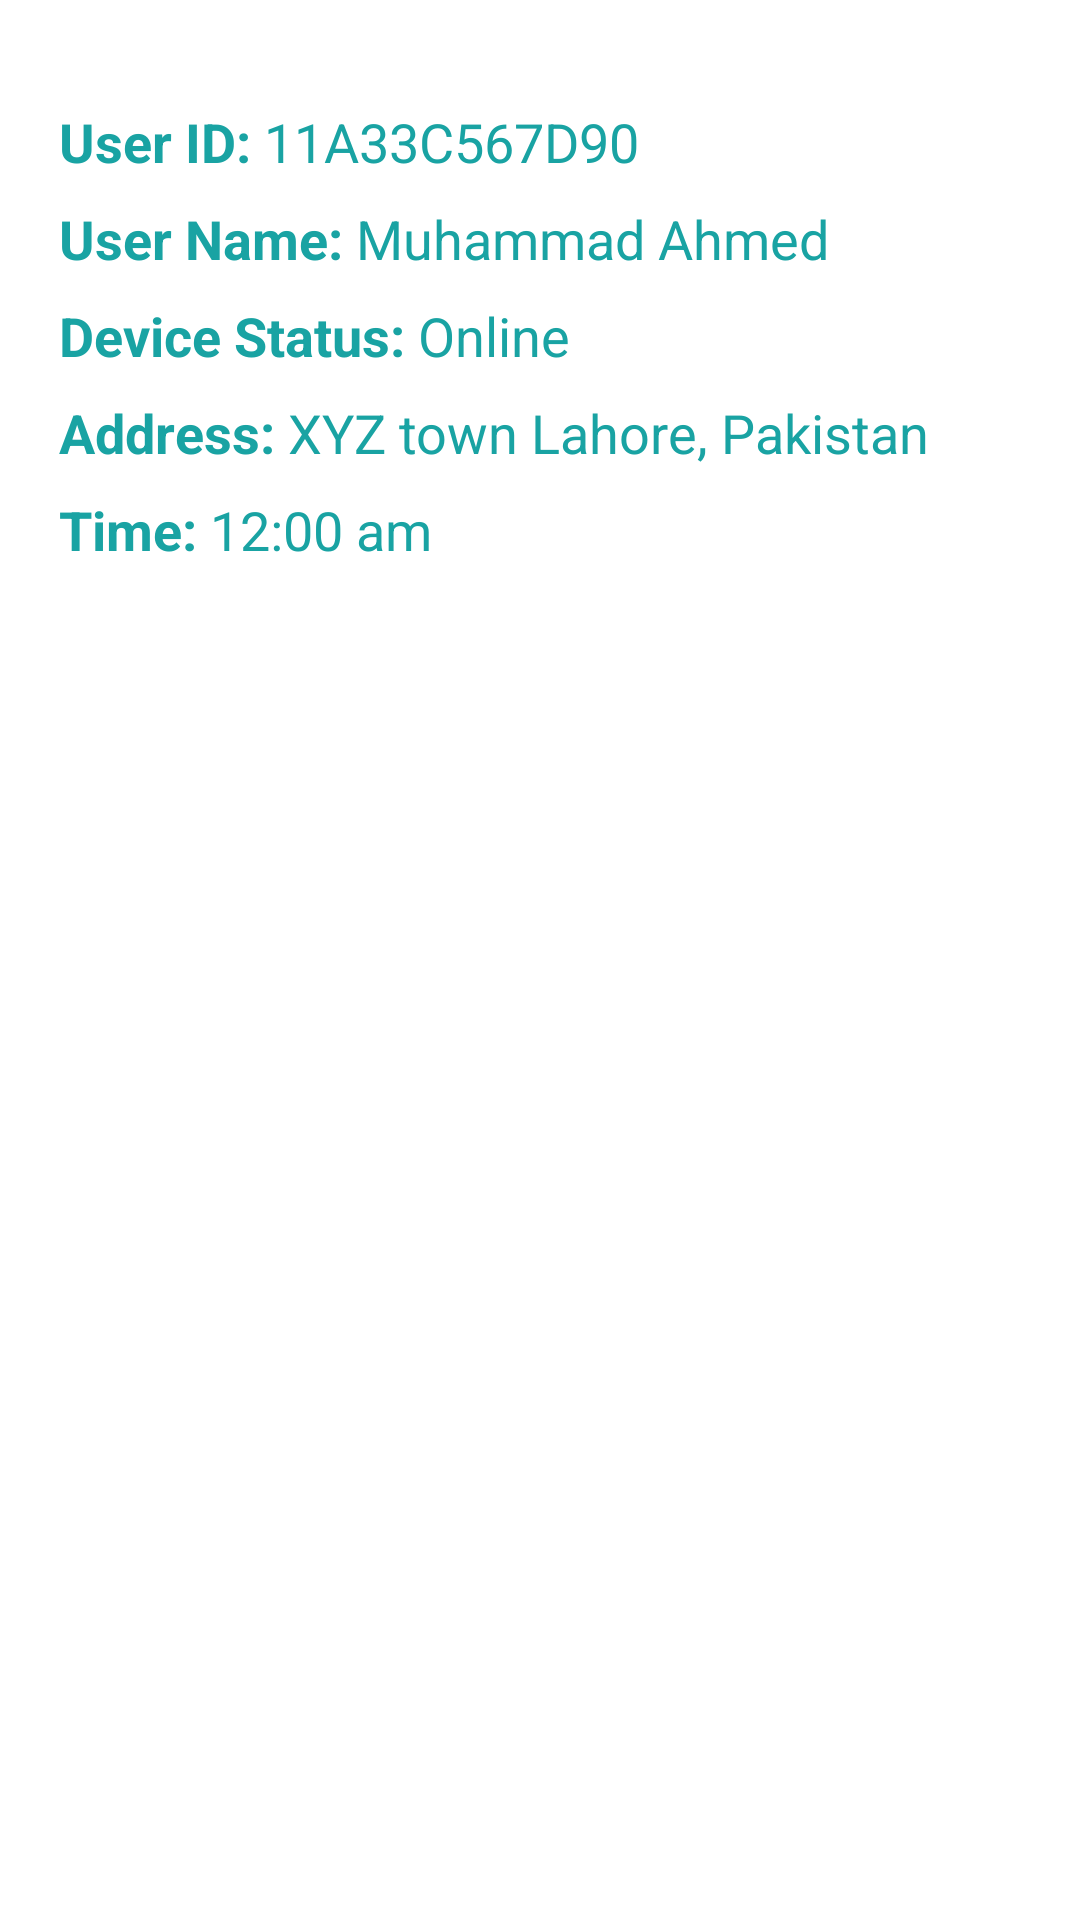

The Android layout XML behind this screen, and the referenced resources:
<!-- AndroidManifest.xml: application theme AppTheme -->
<!-- res/layout/activity_info.xml -->
<RelativeLayout xmlns:android="http://schemas.android.com/apk/res/android"
    xmlns:tools="http://schemas.android.com/tools"
    android:layout_width="match_parent"
    android:layout_height="match_parent"
    android:paddingBottom="@dimen/activity_vertical_margin"
    android:paddingLeft="@dimen/activity_horizontal_margin"
    android:paddingRight="@dimen/activity_horizontal_margin"
    android:paddingTop="@dimen/activity_vertical_margin"
    tools:context=".HomeActivity"
    android:background="#FFFFFF" >
	<LinearLayout
        android:id="@+id/LoginScreen_Container"
        android:layout_width="match_parent"
        android:layout_height="match_parent"
        android:orientation="vertical" >
        
			<ScrollView
			    android:id="@+id/LoginBody_LL_SV_container"
			    android:layout_width="match_parent"
			    android:layout_height="match_parent" 
			    android:gravity="center">
				<LinearLayout
				    android:id="@+id/LoginBody_LL_SV_LL_container"
	                    android:layout_width="match_parent"
	                    android:layout_height="wrap_content"
	                    android:layout_marginTop="35sp"
	                    android:orientation="vertical"
	                    android:gravity="left"
	                    android:layout_marginLeft="10dp">
	                <LinearLayout
	                    android:id="@+id/LoginBody_LL_SV_LL_container_row1"
	                    android:layout_width="match_parent"
	                    android:layout_height="wrap_content"
	                    android:orientation="horizontal"
	                    android:gravity="left"
	                    android:layout_marginLeft="10dp" >
	
	                    <TextView
	                        android:id="@+id/User_ID"
	                        android:layout_width="wrap_content"
	                        android:layout_height="wrap_content"
	                        android:text="User ID: "
	                        android:textSize="18sp"
	                        android:textColor="@color/bluish_theme"
	                        android:textStyle="bold"
	                        android:textAppearance="?android:attr/textAppearanceMedium" />
	
	                    <TextView
	                        android:id="@+id/User_ID_Value"
	                        android:layout_width="wrap_content"
	                        android:layout_height="wrap_content"
	                        android:text="11A33C567D90"
	                        android:textSize="18sp"
	                        android:textColor="@color/bluish_theme"
	                        android:textAppearance="?android:attr/textAppearanceMedium" />
	
	                </LinearLayout>
	                <LinearLayout
	                    android:id="@+id/LoginBody_LL_SV_LL_container_row2"
	                    android:layout_width="match_parent"
	                    android:layout_height="wrap_content"
	                    android:orientation="horizontal"
	                    android:layout_marginTop="8sp"
	                    android:gravity="left"
	                    android:layout_marginLeft="10dp" >
	
	                    <TextView
	                        android:id="@+id/User_Name"
	                        android:layout_width="wrap_content"
	                        android:layout_height="wrap_content"
	                        android:text="User Name: "
	                        android:textStyle="bold"
	                        android:textSize="18sp"
	                        android:textColor="@color/bluish_theme"
	                        android:textAppearance="?android:attr/textAppearanceMedium" />
	
	                    <TextView
	                        android:id="@+id/User_Name_Value"
	                        android:layout_width="wrap_content"
	                        android:layout_height="wrap_content"
	                        android:text="Muhammad Ahmed"
	                        android:textSize="18sp"
	                        android:textColor="@color/bluish_theme"
	                        android:textAppearance="?android:attr/textAppearanceMedium" />
	
	                </LinearLayout>
	                <LinearLayout
	                    android:id="@+id/LoginBody_LL_SV_LL_container_row3"
	                    android:layout_width="match_parent"
	                    android:layout_height="wrap_content"
	                    android:orientation="horizontal"
	                    android:layout_marginTop="8sp"
	                    android:gravity="left"
	                    android:layout_marginLeft="10dp" >
	
	                    <TextView
	                        android:id="@+id/Device_status"
	                        android:layout_width="wrap_content"
	                        android:layout_height="wrap_content"
	                        android:text="Device Status: "
	                        android:textSize="18sp"
	                        android:textStyle="bold"
	                        android:textColor="@color/bluish_theme"
	                        android:textAppearance="?android:attr/textAppearanceMedium" />
	
	                    <TextView
	                        android:id="@+id/Device_status_Value"
	                        android:layout_width="wrap_content"
	                        android:layout_height="wrap_content"
	                        android:text="Online"
	                        android:textSize="18sp"
	                        android:textColor="@color/bluish_theme"
	                        android:textAppearance="?android:attr/textAppearanceMedium" />
	                </LinearLayout>
	                <LinearLayout
	                    android:id="@+id/LoginBody_LL_SV_LL_container_row4"
	                    android:layout_width="match_parent"
	                    android:layout_height="wrap_content"
	                    android:orientation="horizontal"
	                    android:layout_marginTop="8sp"
	                    android:gravity="left"
	                    android:layout_marginLeft="10dp" >
	
	                    <TextView
	                        android:id="@+id/Address"
	                        android:layout_width="wrap_content"
	                        android:layout_height="wrap_content"
	                        android:text="Address: "
	                        android:textStyle="bold"
	                        android:textSize="18sp"
	                        android:textColor="@color/bluish_theme"
	                        android:textAppearance="?android:attr/textAppearanceMedium" />
	
	                    <TextView
	                        android:id="@+id/Address_Value"
	                        android:layout_width="wrap_content"
	                        android:layout_height="wrap_content"
	                        android:text="XYZ town Lahore, Pakistan"
	                        android:textSize="18sp"
	                        android:textColor="@color/bluish_theme"
	                        android:textAppearance="?android:attr/textAppearanceMedium" />
	                </LinearLayout>
	                <LinearLayout
	                    android:id="@+id/LoginBody_LL_SV_LL_container_row5"
	                    android:layout_width="match_parent"
	                    android:layout_height="wrap_content"
	                    android:orientation="horizontal"
	                    android:layout_marginTop="8sp"
	                    android:gravity="left"
	                    android:layout_marginLeft="10dp" >
	
	                    <TextView
	                        android:id="@+id/time"
	                        android:layout_width="wrap_content"
	                        android:layout_height="wrap_content"
	                        android:text="Time: "
	                        android:textStyle="bold"
	                        android:textSize="18sp"
	                        android:textColor="@color/bluish_theme"
	                        android:textAppearance="?android:attr/textAppearanceMedium" />
	
	                    <TextView
	                        android:id="@+id/time_Value"
	                        android:layout_width="wrap_content"
	                        android:layout_height="wrap_content"
	                        android:text="12:00 am"
	                        android:textSize="18sp"
	                        android:textColor="@color/bluish_theme"
	                        android:textAppearance="?android:attr/textAppearanceMedium" />
	
	                </LinearLayout>
                </LinearLayout>
                </ScrollView>
            
        </LinearLayout>
</RelativeLayout>
<!-- resources referenced by this layout -->
<resources>
  <color name="bluish_theme">#19A3A3</color>
  <style name="AppTheme" parent="AppBaseTheme">
          
      </style>
  <style name="AppBaseTheme" parent="android:Theme.Light">
          
      </style>
</resources>
